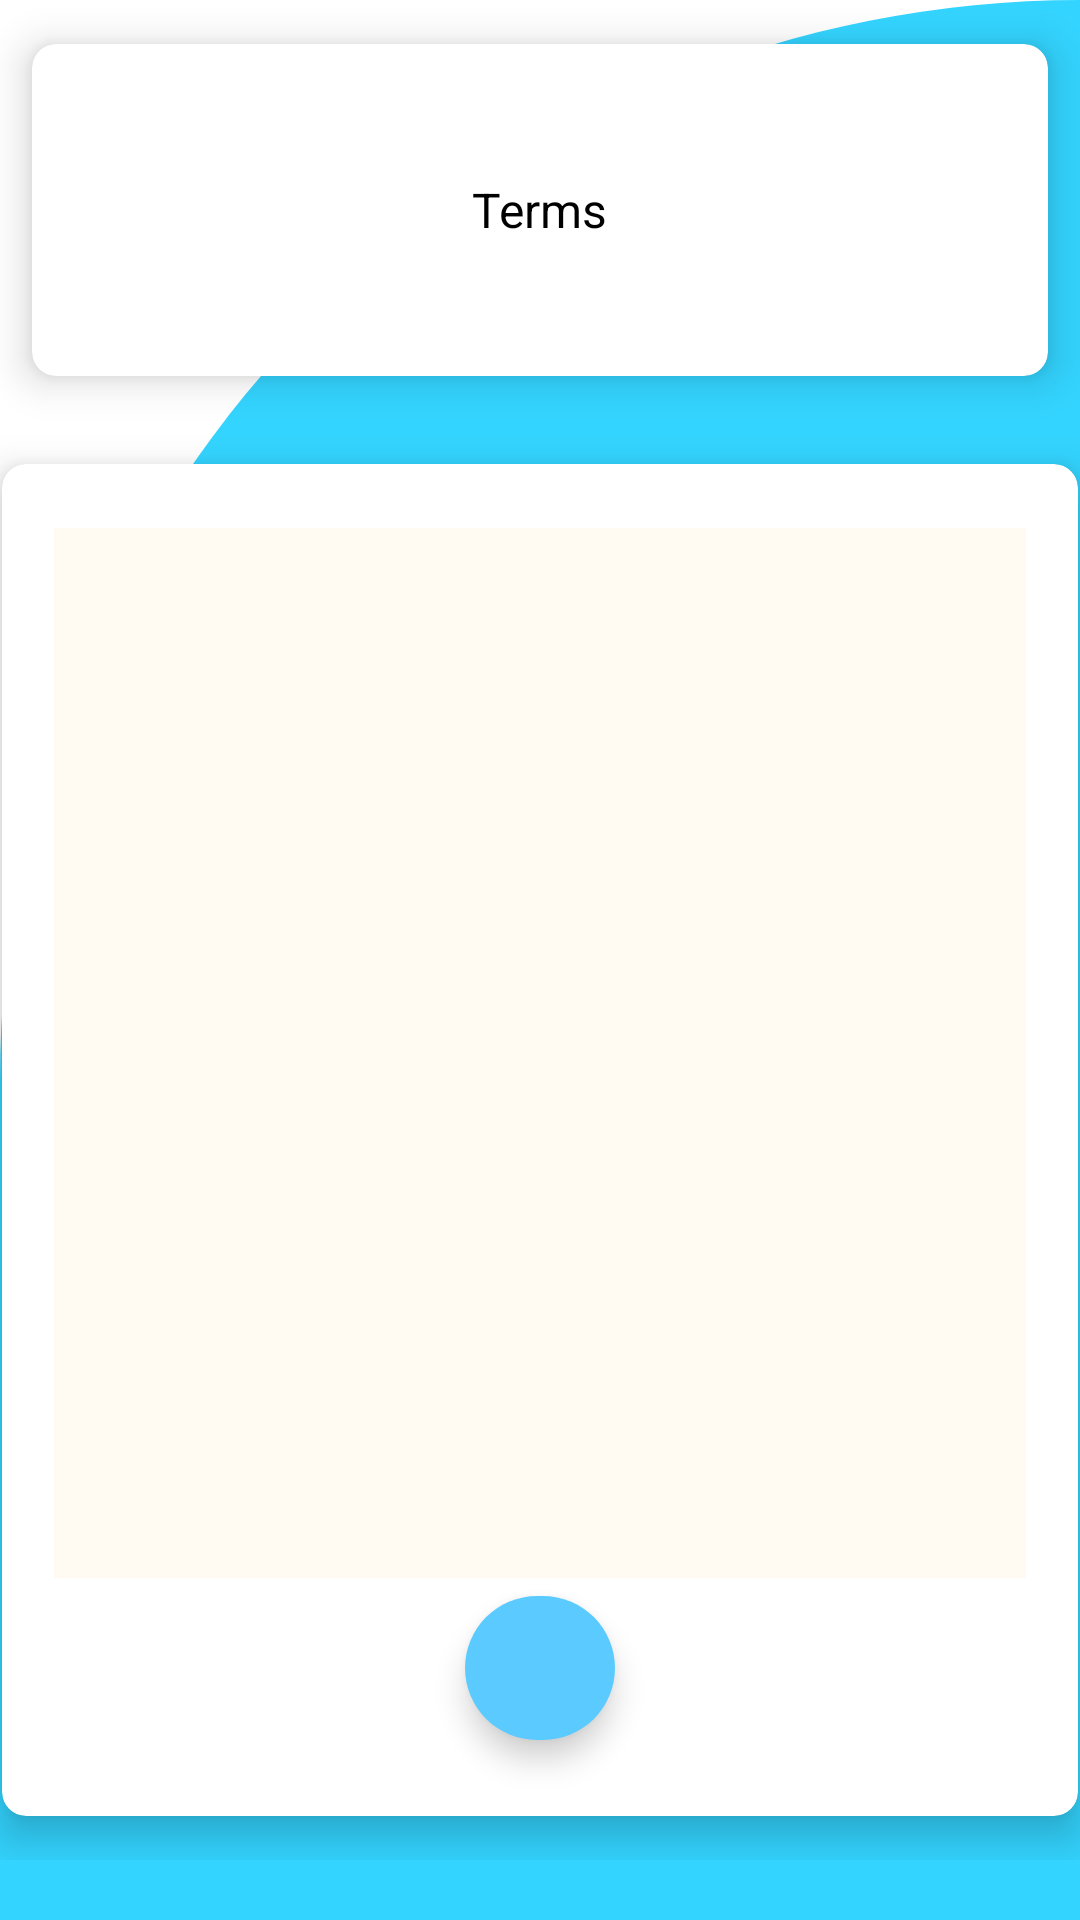

Write the Android layout XML for this screen, with the resource values it uses.
<!-- AndroidManifest.xml: application theme Theme.StudentScheduler -->
<!-- res/layout/activity_all_terms.xml -->
<?xml version="1.0" encoding="utf-8"?>
<androidx.constraintlayout.widget.ConstraintLayout xmlns:android="http://schemas.android.com/apk/res/android"
    xmlns:app="http://schemas.android.com/apk/res-auto"
    xmlns:tools="http://schemas.android.com/tools"
    android:layout_width="match_parent"
    android:layout_height="match_parent"
    android:background="@drawable/cut_card_background"
    tools:context=".Activities.AllTermsActivity">

    <ScrollView
        android:layout_width="match_parent"
        android:layout_height="match_parent">

        <LinearLayout
            android:layout_width="match_parent"
            android:layout_height="match_parent"
            android:orientation="vertical">

        <androidx.cardview.widget.CardView
            android:id="@+id/termsListHeader"
            android:layout_width="360dp"
            android:layout_height="140dp"
            android:layout_gravity="center"
            app:cardCornerRadius="8dp"
            app:cardElevation="8dp"
            app:cardUseCompatPadding="true"
            tools:ignore="ObsoleteLayoutParam">

            <LinearLayout
                android:layout_width="wrap_content"
                android:layout_height="wrap_content"
                android:layout_gravity="center_vertical|center_horizontal"
                android:gravity="center"
                android:orientation="vertical"
                tools:ignore="ExtraText">

                <ImageView
                    android:layout_width="wrap_content"
                    android:layout_height="wrap_content"
                    android:src="@drawable/ic_term" />

                <TextView
                    android:layout_width="wrap_content"
                    android:layout_height="wrap_content"
                    android:text="Terms"
                    android:textColor="@color/colorBlack"
                    android:textSize="16dp" />

            </LinearLayout>
        </androidx.cardview.widget.CardView>

        <androidx.cardview.widget.CardView
            android:id="@+id/termsListBox"
            android:layout_width="380dp"
            android:layout_height="480dp"
            android:layout_gravity="center"
            app:cardCornerRadius="8dp"
            app:cardElevation="8dp"
            app:cardUseCompatPadding="true"
            tools:ignore="ObsoleteLayoutParam">

            <LinearLayout
                android:layout_width="wrap_content"
                android:layout_height="wrap_content"
                android:layout_gravity="center_vertical|center_horizontal"
                android:gravity="center"
                android:orientation="vertical"
                tools:ignore="ExtraText">

                <ListView
                    android:id="@+id/termListView"
                    android:layout_width="324dp"
                    android:layout_height="350dp"
                    android:layout_marginStart="8dp"
                    android:layout_marginLeft="8dp"
                    android:layout_marginTop="16dp"
                    android:layout_marginEnd="8dp"
                    android:layout_marginRight="8dp"
                    android:layout_marginBottom="5dp"
                    android:background="#FFFBF3"
                    app:layout_constraintBottom_toBottomOf="parent"
                    app:layout_constraintEnd_toEndOf="parent"
                    app:layout_constraintStart_toStartOf="parent"
                    app:layout_constraintTop_toTopOf="parent"
                    app:layout_constraintVertical_bias="0.50" />

                <com.google.android.material.floatingactionbutton.ExtendedFloatingActionButton
                    android:id="@+id/addTermButton"
                    android:onClick="onAddTermButton"
                    android:layout_marginTop="1dp"
                    android:layout_marginBottom="20dp"
                    android:layout_width="50dp"
                    android:layout_height="wrap_content"
                    app:backgroundTint="#5BCBFF"
                    app:icon="@drawable/ic_add"/>
            </LinearLayout>

        </androidx.cardview.widget.CardView>

        </LinearLayout>
    </ScrollView>

</androidx.constraintlayout.widget.ConstraintLayout>
<!-- resources referenced by this layout -->
<resources>
  <color name="colorBlack">#000000</color>
  <!-- drawable cut_card_background (drawable) -->
  <?xml version="1.0" encoding="utf-8"?>
  <shape xmlns:android="http://schemas.android.com/apk/res/android" android:shape="rectangle">
      <solid android:color="@color/colorBlue"/>
  
      <corners
          android:topLeftRadius="400dp"
          android:topRightRadius="0dp"/>
  
  </shape>
  <style name="Theme.StudentScheduler" parent="Theme.MaterialComponents.DayNight.DarkActionBar">
          
          <item name="colorPrimary">#03A9F4</item>
          <item name="colorPrimaryVariant">#2196F3</item>
          <item name="colorOnPrimary">@color/white</item>
          
          <item name="colorSecondary">@color/teal_200</item>
          <item name="colorSecondaryVariant">@color/teal_700</item>
          <item name="colorOnSecondary">@color/black</item>
          
          <item name="android:statusBarColor" tools:targetApi="l">?attr/colorPrimaryVariant</item>
          
      </style>
  <color name="colorBlue">#33d4ff</color>
  <color name="white">#FFFFFFFF</color>
  <color name="teal_200">#FF03DAC5</color>
  <color name="teal_700">#FF018786</color>
  <color name="black">#FF000000</color>
</resources>
